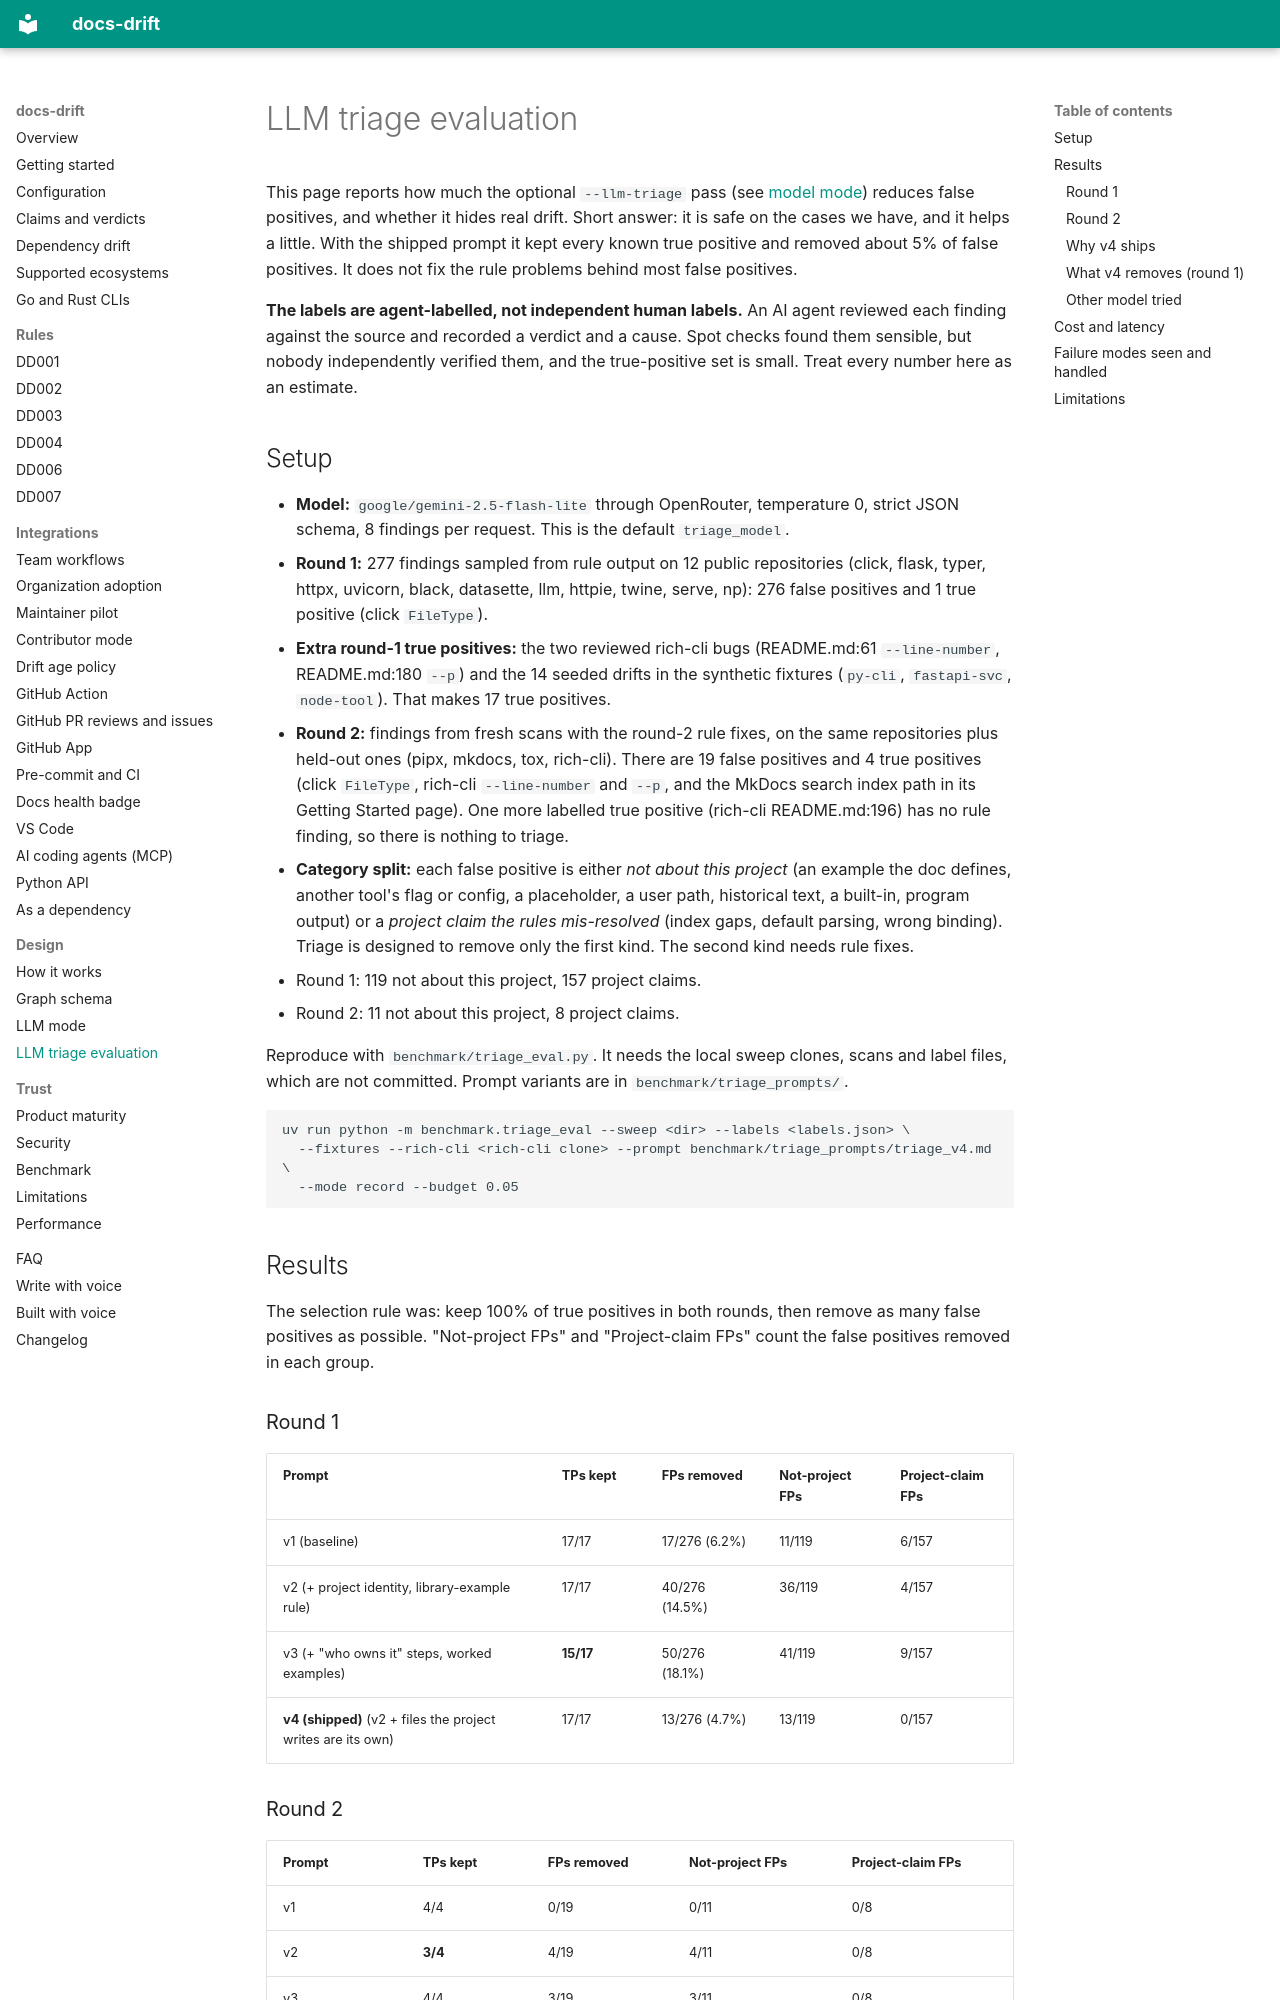

repository: ayushagarwalhere/docs-drift · page: llm-triage-eval/index.html · generator: mkdocs

# LLM triage evaluation

This page reports how much the optional `--llm-triage` pass (see
[model mode](llm-mode.md)) reduces false positives, and whether it hides real drift.
Short answer: it is safe on the cases we have, and it helps a little. With the
shipped prompt it kept every known true positive and removed about 5% of
false positives. It does not fix the rule problems behind most false positives.

**The labels are agent-labelled, not independent human labels.** An AI agent
reviewed each finding against the source and recorded a verdict and a cause.
Spot checks found them sensible, but nobody independently verified them, and the
true-positive set is small. Treat every number here as an estimate.

## Setup

- **Model:** `google/gemini-2.5-flash-lite` through OpenRouter, temperature 0,
  strict JSON schema, 8 findings per request. This is the default `triage_model`.
- **Round 1:** 277 findings sampled from rule output on 12 public repositories
  (click, flask, typer, httpx, uvicorn, black, datasette, llm, httpie, twine, serve,
  np): 276 false positives and 1 true positive (click `FileType`).
- **Extra round-1 true positives:** the two reviewed rich-cli bugs (README.md:61
  `--line-number`, README.md:180 `--p`) and the 14 seeded drifts in the synthetic
  fixtures (`py-cli`, `fastapi-svc`, `node-tool`). That makes 17 true positives.
- **Round 2:** findings from fresh scans with the round-2 rule fixes, on the same
  repositories plus held-out ones (pipx, mkdocs, tox, rich-cli). There are 19 false
  positives and 4 true positives (click `FileType`, rich-cli `--line-number` and
  `--p`, and the MkDocs search index path in its Getting Started page). One more labelled true positive
  (rich-cli README.md:196) has no rule finding, so there is nothing to triage.
- **Category split:** each false positive is either *not about this project* (an
  example the doc defines, another tool's flag or config, a placeholder, a user path,
  historical text, a built-in, program output) or a *project claim the rules
  mis-resolved* (index gaps, default parsing, wrong binding). Triage is designed to
  remove only the first kind. The second kind needs rule fixes.
  - Round 1: 119 not about this project, 157 project claims.
  - Round 2: 11 not about this project, 8 project claims.

Reproduce with `benchmark/triage_eval.py`. It needs the local sweep clones, scans
and label files, which are not committed. Prompt variants are in
`benchmark/triage_prompts/`.

```text
uv run python -m benchmark.triage_eval --sweep <dir> --labels <labels.json> \
  --fixtures --rich-cli <rich-cli clone> --prompt benchmark/triage_prompts/triage_v4.md \
  --mode record --budget 0.05
```

## Results

The selection rule was: keep 100% of true positives in both rounds, then remove
as many false positives as possible. "Not-project FPs" and "Project-claim FPs" count
the false positives removed in each group.

### Round 1

| Prompt | TPs kept | FPs removed | Not-project FPs | Project-claim FPs |
|---|---|---|---|---|
| v1 (baseline) | 17/17 | 17/276 (6.2%) | 11/119 | 6/157 |
| v2 (+ project identity, library-example rule) | 17/17 | 40/276 (14.5%) | 36/119 | 4/157 |
| v3 (+ "who owns it" steps, worked examples) | **15/17** | 50/276 (18.1%) | 41/119 | 9/157 |
| **v4 (shipped)** (v2 + files the project writes are its own) | 17/17 | 13/276 (4.7%) | 13/119 | 0/157 |
